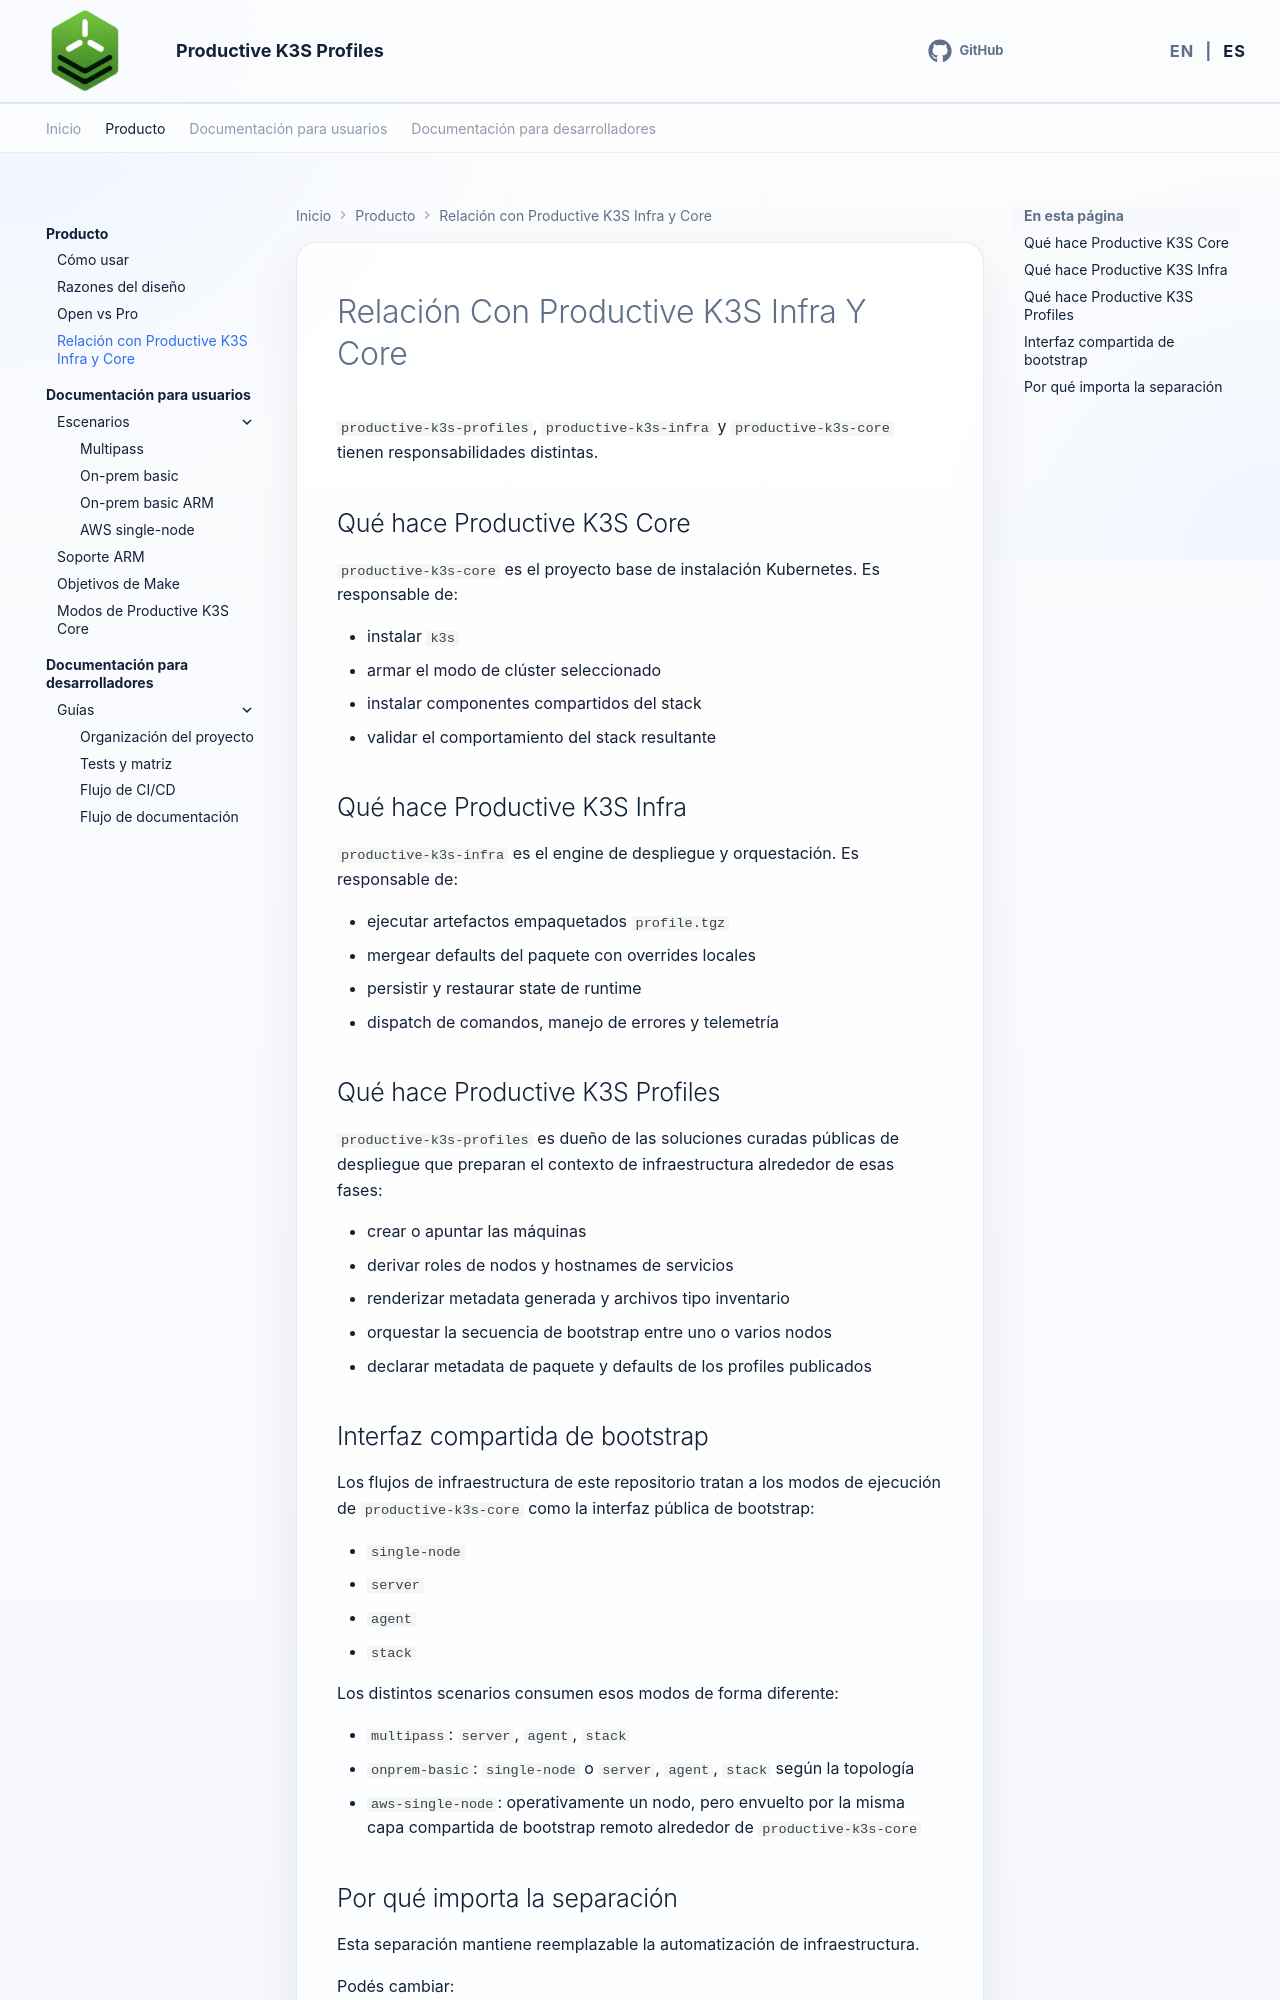

repository: productive-k3s/productive-k3s-profiles · page: es/product/productive-k3s-relationship/index.html · generator: mkdocs

# Relación Con Productive K3S Infra Y Core

`productive-k3s-profiles`, `productive-k3s-infra` y `productive-k3s-core` tienen responsabilidades distintas.

## Qué hace Productive K3S Core

`productive-k3s-core` es el proyecto base de instalación Kubernetes. Es responsable de:

- instalar `k3s`
- armar el modo de clúster seleccionado
- instalar componentes compartidos del stack
- validar el comportamiento del stack resultante

## Qué hace Productive K3S Infra

`productive-k3s-infra` es el engine de despliegue y orquestación. Es responsable de:

- ejecutar artefactos empaquetados `profile.tgz`
- mergear defaults del paquete con overrides locales
- persistir y restaurar state de runtime
- dispatch de comandos, manejo de errores y telemetría

## Qué hace Productive K3S Profiles

`productive-k3s-profiles` es dueño de las soluciones curadas públicas de despliegue que preparan el contexto de infraestructura alrededor de esas fases:

- crear o apuntar las máquinas
- derivar roles de nodos y hostnames de servicios
- renderizar metadata generada y archivos tipo inventario
- orquestar la secuencia de bootstrap entre uno o varios nodos
- declarar metadata de paquete y defaults de los profiles publicados
